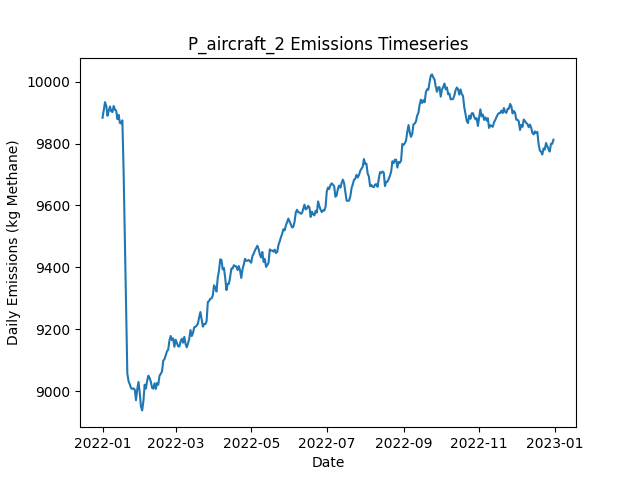

Values plotted in this chart, from the file beside it:
Date, Daily Emissions (Kg Methane), Daily Mitigable Emissions (Kg Methane), Daily Non-Mitigable Emissions (Kg Methan…, Daily Cost ($), Active Leaks, New Leaks, Leaks Repaired, Leaks Naturally Repaired, Leaks Tagged, Daily Repair Cost ($), Daily Natural Repair Cost ($), aircraft Deployment Cost ($), aircraft Sites flagged for Follow-Up, aircraft Leaks tagged for repair, aircraft Sites Visited, aircraft Travel Time (Minutes), aircraft Survey Time (Minutes), OGI_FU Deployment Cost ($), OGI_FU Sites flagged for Follow-Up, OGI_FU Leaks tagged for repair, OGI_FU Sites Visited, OGI_FU Travel Time (Minutes), OGI_FU Survey Time (Minutes)
2022-01-01, 9883, 6877, 3006, 250, 3656, 3677, 0, 17, 0.00000, 0.00000, 3400, 250, 0, , 100, 200, 100, 0.00000, , 0, 0, 0, 0
2022-01-02, 9908, 6902, 3006, 0.00000, 3663, 10, 0, 2, 0.00000, 0.00000, 400, 0.00000, 0, , 0, 0, 0, 0.00000, , 0, 0, 0, 0
2022-01-03, 9934, 6927, 3007, 1000, 3669, 13, 0, 3, 55, 0.00000, 600, 0.00000, 12, , 0, 0, 0, 1000, , 55, 3, 120, 360
2022-01-04, 9921, 6925, 2997, 1000, 3668, 9, 0, 6, 74, 0.00000, 1200, 0.00000, 0, , 0, 0, 0, 1000, , 74, 3, 120, 360
2022-01-05, 9890, 6902, 2988, 1000, 3660, 4, 0, 10, 71, 0.00000, 2000, 0.00000, 0, , 0, 0, 0, 1000, , 71, 3, 120, 360
2022-01-06, 9906, 6912, 2994, 1000, 3664, 9, 0, 2, 59, 0.00000, 400, 0.00000, 0, , 0, 0, 0, 1000, , 59, 3, 120, 360
2022-01-07, 9920, 6917, 3003, 0.00000, 3665, 5, 0, 4, 0.00000, 0.00000, 800, 0.00000, 0, , 0, 0, 0, 0.00000, , 0, 0, 0, 0
2022-01-08, 9904, 6919, 2985, 0.00000, 3664, 13, 0, 6, 0.00000, 0.00000, 1200, 0.00000, 0, , 0, 0, 0, 0.00000, , 0, 0, 0, 0
2022-01-09, 9902, 6916, 2985, 0.00000, 3660, 7, 0, 7, 0.00000, 0.00000, 1400, 0.00000, 0, , 0, 0, 0, 0.00000, , 0, 0, 0, 0
2022-01-10, 9921, 6925, 2996, 0.00000, 3667, 14, 0, 3, 0.00000, 0.00000, 600, 0.00000, 0, , 0, 0, 0, 0.00000, , 0, 0, 0, 0
2022-01-11, 9909, 6906, 3004, 0.00000, 3666, 11, 0, 10, 0.00000, 0.00000, 2000, 0.00000, 0, , 0, 0, 0, 0.00000, , 0, 0, 0, 0
2022-01-12, 9906, 6910, 2996, 0.00000, 3666, 8, 0, 5, 0.00000, 0.00000, 1000, 0.00000, 0, , 0, 0, 0, 0.00000, , 0, 0, 0, 0
2022-01-13, 9879, 6900, 2979, 0.00000, 3660, 5, 0, 6, 0.00000, 0.00000, 1200, 0.00000, 0, , 0, 0, 0, 0.00000, , 0, 0, 0, 0
2022-01-14, 9893, 6924, 2968, 0.00000, 3666, 15, 0, 6, 0.00000, 0.00000, 1200, 0.00000, 0, , 0, 0, 0, 0.00000, , 0, 0, 0, 0
2022-01-15, 9867, 6914, 2953, 0.00000, 3657, 4, 0, 6, 0.00000, 0.00000, 1200, 0.00000, 0, , 0, 0, 0, 0.00000, , 0, 0, 0, 0
2022-01-16, 9865, 6897, 2968, 0.00000, 3661, 17, 0, 8, 0.00000, 0.00000, 1600, 0.00000, 0, , 0, 0, 0, 0.00000, , 0, 0, 0, 0
2022-01-17, 9875, 6911, 2964, 0.00000, 3664, 14, 0, 8, 0.00000, 0.00000, 1600, 0.00000, 0, , 0, 0, 0, 0.00000, , 0, 0, 0, 0
2022-01-18, 9711, 6758, 2952, 9400, 3620, 11, 47, 5, 0.00000, 9400, 1000, 0.00000, 0, , 0, 0, 0, 0.00000, , 0, 0, 0, 0
2022-01-19, 9497, 6538, 2959, 13400, 3554, 8, 67, 5, 0.00000, 13400, 1000, 0.00000, 0, , 0, 0, 0, 0.00000, , 0, 0, 0, 0
2022-01-20, 9274, 6298, 2975, 12600, 3497, 11, 63, 4, 0.00000, 12600, 800, 0.00000, 0, , 0, 0, 0, 0.00000, , 0, 0, 0, 0
2022-01-21, 9057, 6092, 2965, 11000, 3442, 11, 55, 5, 0.00000, 11000, 1000, 0.00000, 0, , 0, 0, 0, 0.00000, , 0, 0, 0, 0
2022-01-22, 9032, 6068, 2965, 0.00000, 3436, 4, 0, 6, 0.00000, 0.00000, 1200, 0.00000, 0, , 0, 0, 0, 0.00000, , 0, 0, 0, 0
2022-01-23, 9022, 6058, 2964, 0.00000, 3429, 4, 0, 9, 0.00000, 0.00000, 1800, 0.00000, 0, , 0, 0, 0, 0.00000, , 0, 0, 0, 0
2022-01-24, 9010, 6064, 2946, 0.00000, 3430, 9, 0, 5, 0.00000, 0.00000, 1000, 0.00000, 0, , 0, 0, 0, 0.00000, , 0, 0, 0, 0
2022-01-25, 9007, 6062, 2945, 0.00000, 3428, 6, 0, 6, 0.00000, 0.00000, 1200, 0.00000, 0, , 0, 0, 0, 0.00000, , 0, 0, 0, 0
2022-01-26, 9009, 6064, 2945, 0.00000, 3432, 9, 0, 3, 0.00000, 0.00000, 600, 0.00000, 0, , 0, 0, 0, 0.00000, , 0, 0, 0, 0
2022-01-27, 9005, 6061, 2944, 0.00000, 3434, 11, 0, 4, 0.00000, 0.00000, 800, 0.00000, 0, , 0, 0, 0, 0.00000, , 0, 0, 0, 0
2022-01-28, 8971, 6038, 2933, 0.00000, 3424, 8, 0, 10, 0.00000, 0.00000, 2000, 0.00000, 0, , 0, 0, 0, 0.00000, , 0, 0, 0, 0
2022-01-29, 9006, 6027, 2979, 0.00000, 3432, 15, 0, 7, 0.00000, 0.00000, 1400, 0.00000, 0, , 0, 0, 0, 0.00000, , 0, 0, 0, 0
2022-01-30, 9030, 6047, 2983, 0.00000, 3433, 11, 0, 6, 0.00000, 0.00000, 1200, 0.00000, 0, , 0, 0, 0, 0.00000, , 0, 0, 0, 0
2022-01-31, 8996, 6034, 2962, 0.00000, 3422, 5, 0, 10, 0.00000, 0.00000, 2000, 0.00000, 0, , 0, 0, 0, 0.00000, , 0, 0, 0, 0
2022-02-01, 8950, 6015, 2935, 0.00000, 3413, 7, 0, 10, 0.00000, 0.00000, 2000, 0.00000, 0, , 0, 0, 0, 0.00000, , 0, 0, 0, 0
2022-02-02, 8938, 6007, 2931, 0.00000, 3414, 11, 0, 7, 0.00000, 0.00000, 1400, 0.00000, 0, , 0, 0, 0, 0.00000, , 0, 0, 0, 0
2022-02-03, 8969, 6021, 2948, 0.00000, 3419, 13, 0, 6, 0.00000, 0.00000, 1200, 0.00000, 0, , 0, 0, 0, 0.00000, , 0, 0, 0, 0
2022-02-04, 9021, 6064, 2957, 0.00000, 3427, 13, 0, 2, 0.00000, 0.00000, 400, 0.00000, 0, , 0, 0, 0, 0.00000, , 0, 0, 0, 0
2022-02-05, 9009, 6056, 2952, 0.00000, 3421, 6, 0, 9, 0.00000, 0.00000, 1800, 0.00000, 0, , 0, 0, 0, 0.00000, , 0, 0, 0, 0
2022-02-06, 9033, 6085, 2948, 0.00000, 3424, 15, 0, 6, 0.00000, 0.00000, 1200, 0.00000, 0, , 0, 0, 0, 0.00000, , 0, 0, 0, 0
2022-02-07, 9050, 6098, 2952, 0.00000, 3428, 11, 0, 6, 0.00000, 0.00000, 1200, 0.00000, 0, , 0, 0, 0, 0.00000, , 0, 0, 0, 0
2022-02-08, 9043, 6091, 2951, 0.00000, 3428, 10, 0, 7, 0.00000, 0.00000, 1400, 0.00000, 0, , 0, 0, 0, 0.00000, , 0, 0, 0, 0
2022-02-09, 9030, 6082, 2948, 0.00000, 3420, 7, 0, 9, 0.00000, 0.00000, 1800, 0.00000, 0, , 0, 0, 0, 0.00000, , 0, 0, 0, 0
2022-02-10, 9011, 6065, 2946, 0.00000, 3417, 11, 0, 10, 0.00000, 0.00000, 2000, 0.00000, 0, , 0, 0, 0, 0.00000, , 0, 0, 0, 0
2022-02-11, 9008, 6059, 2949, 0.00000, 3417, 8, 0, 6, 0.00000, 0.00000, 1200, 0.00000, 0, , 0, 0, 0, 0.00000, , 0, 0, 0, 0
2022-02-12, 9026, 6089, 2937, 0.00000, 3426, 17, 0, 5, 0.00000, 0.00000, 1000, 0.00000, 0, , 0, 0, 0, 0.00000, , 0, 0, 0, 0
2022-02-13, 9007, 6084, 2923, 0.00000, 3416, 6, 0, 8, 0.00000, 0.00000, 1600, 0.00000, 0, , 0, 0, 0, 0.00000, , 0, 0, 0, 0
2022-02-14, 9027, 6089, 2938, 0.00000, 3419, 11, 0, 6, 0.00000, 0.00000, 1200, 0.00000, 0, , 0, 0, 0, 0.00000, , 0, 0, 0, 0
2022-02-15, 9021, 6083, 2938, 0.00000, 3414, 3, 0, 6, 0.00000, 0.00000, 1200, 0.00000, 0, , 0, 0, 0, 0.00000, , 0, 0, 0, 0
2022-02-16, 9050, 6111, 2939, 0.00000, 3421, 12, 0, 2, 0.00000, 0.00000, 400, 0.00000, 0, , 0, 0, 0, 0.00000, , 0, 0, 0, 0
2022-02-17, 9056, 6120, 2936, 0.00000, 3422, 13, 0, 9, 0.00000, 0.00000, 1800, 0.00000, 0, , 0, 0, 0, 0.00000, , 0, 0, 0, 0
2022-02-18, 9064, 6122, 2942, 0.00000, 3424, 11, 0, 4, 0.00000, 0.00000, 800, 0.00000, 0, , 0, 0, 0, 0.00000, , 0, 0, 0, 0
2022-02-19, 9099, 6147, 2952, 0.00000, 3432, 16, 0, 5, 0.00000, 0.00000, 1000, 0.00000, 0, , 0, 0, 0, 0.00000, , 0, 0, 0, 0
2022-02-20, 9103, 6161, 2943, 0.00000, 3433, 11, 0, 7, 0.00000, 0.00000, 1400, 0.00000, 0, , 0, 0, 0, 0.00000, , 0, 0, 0, 0
2022-02-21, 9116, 6165, 2950, 0.00000, 3437, 9, 0, 2, 0.00000, 0.00000, 400, 0.00000, 0, , 0, 0, 0, 0.00000, , 0, 0, 0, 0
2022-02-22, 9128, 6174, 2954, 0.00000, 3446, 12, 0, 3, 0.00000, 0.00000, 600, 0.00000, 0, , 0, 0, 0, 0.00000, , 0, 0, 0, 0
2022-02-23, 9134, 6172, 2963, 0.00000, 3450, 12, 0, 6, 0.00000, 0.00000, 1200, 0.00000, 0, , 0, 0, 0, 0.00000, , 0, 0, 0, 0
2022-02-24, 9164, 6193, 2971, 0.00000, 3458, 15, 0, 3, 0.00000, 0.00000, 600, 0.00000, 0, , 0, 0, 0, 0.00000, , 0, 0, 0, 0
2022-02-25, 9178, 6210, 2969, 0.00000, 3463, 10, 0, 4, 0.00000, 0.00000, 800, 0.00000, 0, , 0, 0, 0, 0.00000, , 0, 0, 0, 0
2022-02-26, 9165, 6215, 2950, 0.00000, 3460, 12, 0, 10, 0.00000, 0.00000, 2000, 0.00000, 0, , 0, 0, 0, 0.00000, , 0, 0, 0, 0
2022-02-27, 9171, 6213, 2958, 0.00000, 3461, 9, 0, 6, 0.00000, 0.00000, 1200, 0.00000, 0, , 0, 0, 0, 0.00000, , 0, 0, 0, 0
2022-02-28, 9144, 6186, 2958, 0.00000, 3456, 7, 0, 11, 0.00000, 0.00000, 2200, 0.00000, 0, , 0, 0, 0, 0.00000, , 0, 0, 0, 0
2022-03-01, 9166, 6200, 2966, 0.00000, 3458, 9, 0, 5, 0.00000, 0.00000, 1000, 0.00000, 0, , 0, 0, 0, 0.00000, , 0, 0, 0, 0
... 305 more rows
